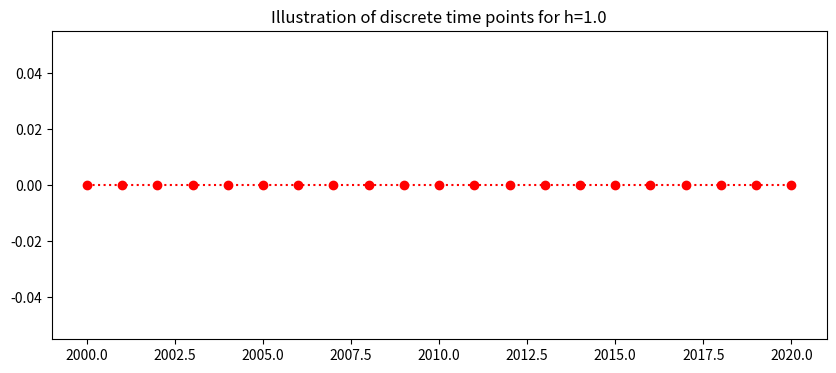
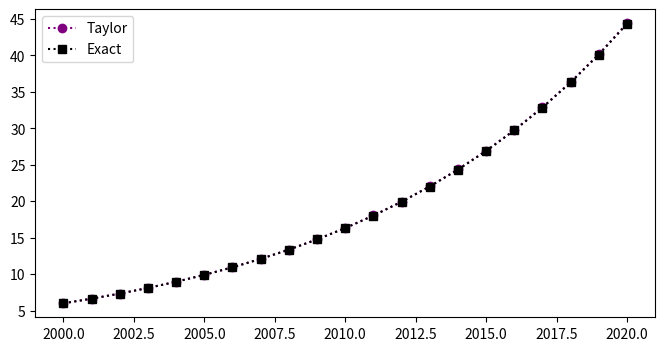
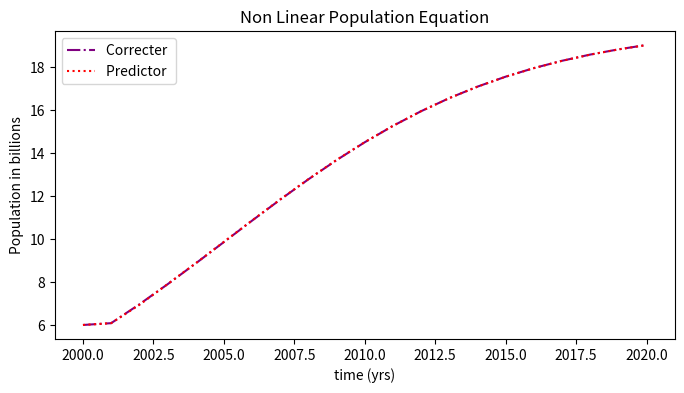
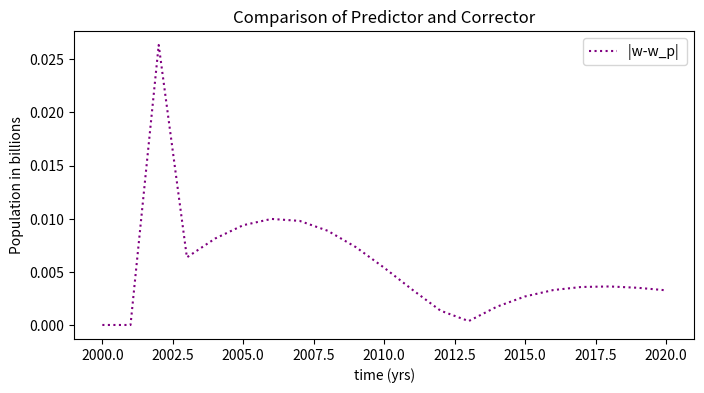
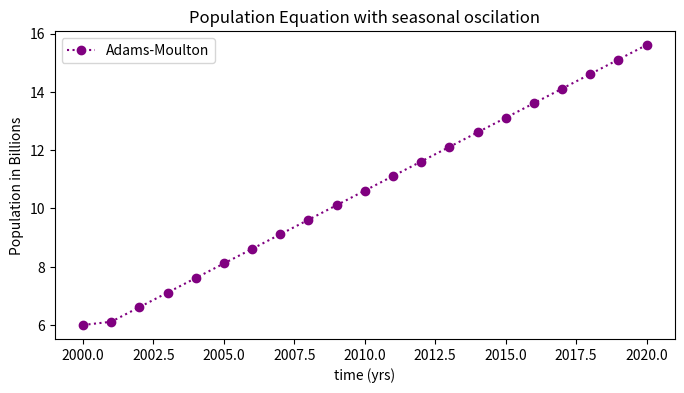

Python code for these plots, in order:
#!/usr/bin/env python
# coding: utf-8

# <a href="https://colab.research.google.com/<link-removed>" target="_parent"><img src="https://colab.research.google.com/<link-removed>" alt="Open In Colab"/></a>

# # 1 Step Adams Moulton 
# [redacted]
# [redacted]
# [redacted]
# 
# 
# This notebook implements the 1 step Adams Moulton method for three different population intial value problems.
# 
# # Formula
# The general 1 step Adams-Moulton method for the first order differential equation
# \begin{equation} y^{'} = f(t,y) \end{equation}
# numerical approximates $y$ the at time point $t_i$ as $w_i$
# with the  formula:
# \begin{equation} w_{i+1}=w_i+\frac{h}{2}\big[f(t_{i+1},w_{i+1})+f(t_{i},w_{i})\big],\end{equation}
# for $i=0,...,N-1$, where 
# 
# and $h$ is the stepsize.
# 
# To illustrate the method we will apply it to three intial value problems:
# ## 1. Linear 
# Consider the linear population Differential Equation
# \begin{equation} y^{'}=0.1y, \ \ (2000 \leq t \leq 2020), \end{equation}
# with the initial condition,
# \begin{equation}y(2000)=6.\end{equation}
# 
# ## 2. Non-Linear Population Equation 
# Consider the non-linear population Differential Equation
# \begin{equation} y^{'}=0.2y-0.01y^2, \ \ (2000 \leq t \leq 2020), \end{equation}
# with the initial condition,
# \begin{equation}y(2000)=6.\end{equation}
# 
# ## 3. Non-Linear Population Equation with an oscillation 
# Consider the non-linear population Differential Equation with an oscillation 
# \begin{equation} y^{'}=0.2y-0.01y^2+\sin(2\pi t), \ \ (2000 \leq t \leq 2020), \end{equation}
# with the initial condition,
# \begin{equation}y(2000)=6.\end{equation}

# #### Setting up Libraries

# In[1]:


## Library
import numpy as np
import math 
import pandas as pd
get_ipython().run_line_magic('matplotlib', 'inline')
import matplotlib.pyplot as plt # side-stepping mpl backend
import matplotlib.gridspec as gridspec # subplots
import warnings

warnings.filterwarnings("ignore")


# ## Discrete Interval
# The continuous time $a\leq t \leq b $ is discretised into $N$ points seperated by a constant stepsize
# \begin{equation} h=\frac{b-a}{N}.\end{equation}
# Here the interval is $2000\leq t \leq 2020,$ 
# \begin{equation} h=\frac{2020-2000}{200}=0.1.\end{equation}
# This gives the 201 discrete points:
# \begin{equation} t_0=2000, \ t_1=2000.1, \ ... t_{200}=2020. \end{equation}
# This is generalised to 
# \begin{equation} t_i=2000+i0.1, \ \ \ i=0,1,...,200.\end{equation}
# The plot below shows the discrete time steps:

# In[2]:


### DISCRETE TIME
N=20
t_end=2020.0
t_start=2000.0
h=((t_end-t_start)/N)
t=np.arange(t_start,t_end+h/2,h)

## PLOTS TIME
fig = plt.figure(figsize=(10,4))
plt.plot(t,0*t,'o:',color='red')
plt.title('Illustration of discrete time points for h=%s'%(h))
plt.show()
len(t)


# # 1. Linear Population Equation
# ## Exact Solution 
# The linear population equation
# \begin{equation} y^{'}=0.1y, \ \ (2000 \leq t \leq 2020), \end{equation}
# with the initial condition,
# \begin{equation}y(2000)=6.\end{equation}
# has a known exact (analytic) solution
# \begin{equation} y(t)=6e^{0.1(t-2000)}. \end{equation}
# 
# ## Specific 1 step Adams Moulton
# The specific 1 step Adams Moulton for the linear population equation is:
# 
# \begin{equation}w_{i+1}=w_{i}+\frac{h}{2}\big[0.1w_{i+1}+0.1w_i\big] \end{equation}
# where
# \begin{equation}f(t,y)=0.1y,\end{equation}

# In[3]:


## THIS IS THE RIGHT HANDSIDE OF THE LINEAR POPULATION DIFFERENTIAL 
## EQUATION
def linfun(t,w):
    ftw=0.1*w
    return ftw


# re-arranging,
# \begin{equation} \big(1-\frac{h}{2}(0.1)\big)w_{i+1}=w_i+\frac{h}{2}\big[0.1w_i\big], \end{equation}
# \begin{equation} w_{i+1}=\frac{w_i+\frac{h}{2}\big[0.1w_i\big]}{\big(1-\frac{h}{2}(0.1)\big)}. \end{equation}
# 
# 
# 

# In[4]:


### INSERT METHOD HERE
w=np.zeros(N+1) # a list of 2000+1 zeros
w[0]=6 # INITIAL CONDITION
for i in range(0,N):
    w[i+1]=(w[i]+h/2*(linfun(t[i],w[i])))/(1-0.1*h/2)


# ## Plotting Results

# In[5]:


## PLOTTING METHOD
y=6*np.exp(0.1*(t-2000)) # EXACT SOLUTION
fig = plt.figure(figsize=(8,4))
plt.plot(t,w,'o:',color='purple',label='Taylor')
plt.plot(t,y,'s:',color='black',label='Exact')
plt.legend(loc='best')
plt.show()


# ## Table
# The table below shows the time, the numerical approximation, $w$,  the exact solution, $y$, and the exact error $|y(t_i)-w_i|$ for the linear population equation:

# In[6]:


d = {'time t_i': t, 'Adams Approx w': w}
df = pd.DataFrame(data=d)
df


# ## 2. Non-Linear Population Equation 
# \begin{equation} y^{'}=0.2y-0.01y^2, \ \ (2000 \leq t \leq 2020), \end{equation}
# with the initial condition,
# \begin{equation}y(2000)=6.\end{equation}
# ## Specific 1 step Adams-Moutlon method for the Non-Linear Population Equation
# The specific Adams-Moulton difference equation for the non-linear population equations is:
# 
# \begin{equation}w_{i+1}=w_{i}+\frac{h}{2}\big[ 0.2 w_{i+1}-0.01 w_{i+1}^2 
#                                 + 0.2 w_i-0.01 w_i^2\big] \end{equation}
# re-arranging 
# \begin{equation}w_{i+1}-\frac{h}{2}\big( 0.2 w_{i+1}-0.01 w_{i+1}^2 \big)=w_{i}+\frac{h}{2}
#                                 \big[ 0.2 w_i-0.01 w_i^2\big] \end{equation}
# 
# 
# for $i=0,...,199$, where $w_i$ is the numerical approximation of $y$ at time $t_i$, with step size $h$ and the initial condition
# \begin{equation}w_0=6.\end{equation}
# 
# PROBLEM WE CANNOT MOVE THE SQUARED (NON-LINEAR TERM) TO THE RIGHT HAND SIDE SO WE CAN SOLVE FOR w[i+1].
# For this reason we will use a predictor-corrector method,
# The predictor will be the 2-step Adams Bashforth
# \begin{equation} w_{i+1}^{p}=w_{i}+\frac{h}{2}\big[ 3(0.2 w_{i}-0.01 w_{i}^2) 
#                                 - (0.2 w_{i-1}-0.01 w_{i-1}^2) \big], \end{equation}
# with the corrector being the 1-step Adams Moulton,
# \begin{equation}w_{i+1}=w_{i}+\frac{h}{2}\big[ 0.2 w_{i+1}^p-0.01 (w^p_{i+1})^2 
#                                 + 0.2 w_i-0.01 w_i^2\big], \end{equation}      
# for i=1,...200.
#                                 

# In[7]:


def nonlinfun(t,w):
    ftw=0.2*w-0.01*w*w
    return ftw


# In[8]:


### INSERT METHOD HERE
w=np.zeros(N+1)
w_p=np.zeros(N+1)
w[0]=6
w[1]=6.084 # FROM THE THE TAYLOR METHOD
w_p[0]=6
w_p[1]=6.084 # FROM THE THE TAYLOR METHOD
for n in range(1,N):
    ## Predictor
    w_p[n+1]=w[n]+h/2*(3*nonlinfun(t[n],w[n])-
                       nonlinfun(t[n-1],w[n-1]))
    ## Corrector
    w[n+1]=w[n]+h/2*(nonlinfun(t[n+1],w_p[n+1])+
                       nonlinfun(t[n],w[n]))


# ## Results
# The plot below shows the numerical approximation, $w$ (circles) for the non-linear population equation:

# In[9]:


fig = plt.figure(figsize=(8,4))
plt.plot(t,w,'-.',color='purple',label='Correcter ')
plt.plot(t,w_p,':',color='red',label='Predictor ')

plt.title('Non Linear Population Equation')
plt.legend(loc='best')
plt.xlabel('time (yrs)')
plt.ylabel('Population in billions')
plt.show()

fig = plt.figure(figsize=(8,4))
plt.plot(t,np.abs(w-w_p),':',color='purple',label='|w-w_p| ')
plt.title('Comparison of Predictor and Corrector')
plt.legend(loc='best')
plt.xlabel('time (yrs)')
plt.ylabel('Population in billions')
plt.show()


# ## Table
# The table below shows the time and the numerical approximation, $w$,  for the non-linear population equation:

# In[10]:


d = {'time t_i': t, 'Adams Approx w': w}
df = pd.DataFrame(data=d)
df


# ## 3. Non-Linear Population Equation with an oscilation 
# \begin{equation} y^{'}=0.2y-0.01y^2+\sin(2\pi t), \ \ (2000 \leq t \leq 2020), \end{equation}
# with the initial condition,
# \begin{equation}y(2000)=6.\end{equation}
# 
# ## Specific 2 Step Adams Moulton for the Non-Linear Population Equation with an oscilation
# 
# The specific Adams-Moulton difference equation for the non-linear population equations is:
# 
#            
# \begin{equation}w_{i+1}=w_{i}+\frac{h}{2}\big[ 0.2 w_{i+1}-0.01 w_{i+1}^2 +\sin(2\pi t_{i+1})
#                                 + 0.2 w_i-0.01 w_i^2+\sin(2\pi t_{i})\big] \end{equation}
# 
# 
# for $i=1,...,199$, where $w_i$ is the numerical approximation of $y$ at time $t_i$, with step size $h$ and the initial condition
# \begin{equation}w_0=6.\end{equation}
# 
#  As $w_1$ is required for the method but unknown we will use the numerical solution of a one step method to approximate the value. Here, we use the 2nd order Runge Kutta approximation (see [Runge Kutta notebook](https://github.com/john-s-butler-dit/Numerical-Analysis-Python/blob/master/Chapter%2003%20-%20Runge%20Kutta/01_2nd%20Order%20Runge%20Kutta%20Population%20Equations.ipynb) )
# \begin{equation}w_1=6.11.\end{equation}
# 
# 
# PROBLEM WE CANNOT MOVE THE SQUARED (NON-LINEAR TERM) TO THE RIGHT HAND SIDE SO WE CAN SOLVE FOR w[i+1].
# For this reason we will use a predictor-corrector method,
# The predictor will be the 2-step Adams Bashforth
# \begin{equation} w_{i+1}^{p}=w_{i}+\frac{h}{2}\big[ 3(0.2 w_{i}-0.01 w_{i}^2+\sin(2\pi t_{i}) 
#                                 - (0.2 w_{i-1}-0.01 w_{i-1}^2+\sin(2\pi t_{i-1}) \big] \end{equation}
# with the corrector being the 1-step Adams Moulton,
# \begin{equation}w_{i+1}=w_{i}+\frac{h}{2}\big[ 0.2 w_{i+1}^p-0.01 (w^p_{i+1})^2 +\sin(2\pi t_{i+1}
#                                 + 0.2 w_i-0.01 w_i^2+\sin(2\pi t_{i}\big], \end{equation}    
# 
#                                 
# 
# 
# 
# 

# In[11]:


def nonlin_oscfun(t,w):
    ftw=0.2*w-0.01*w*w+np.sin(2*np.math.pi*t)
    return ftw


# In[12]:


## INSERT METHOD HERE
w=np.zeros(N+1)
w[0]=6
w[1]=6.11
for n in range(1,N):
    w[n+1]=w[n]+h/2


# ## Results
# The plot below shows the  numerical approximation, $w$ (circles) for the non-linear population equation:

# In[13]:


fig = plt.figure(figsize=(8,4))
plt.plot(t,w,'o:',color='purple',label='Adams-Moulton')
plt.title('Population Equation with seasonal oscilation')
plt.xlabel('time (yrs)')
plt.ylabel('Population in Billions')
plt.legend(loc='best')
plt.show()


# ## Table
# The table below shows the time and the numerical approximation, $w$,  for the non-linear population equation:

# In[14]:


d = {'time t_i': t, 'Adams Approx w': w}
df = pd.DataFrame(data=d)
df


# In[14]:





# In[14]:





# In[14]:




